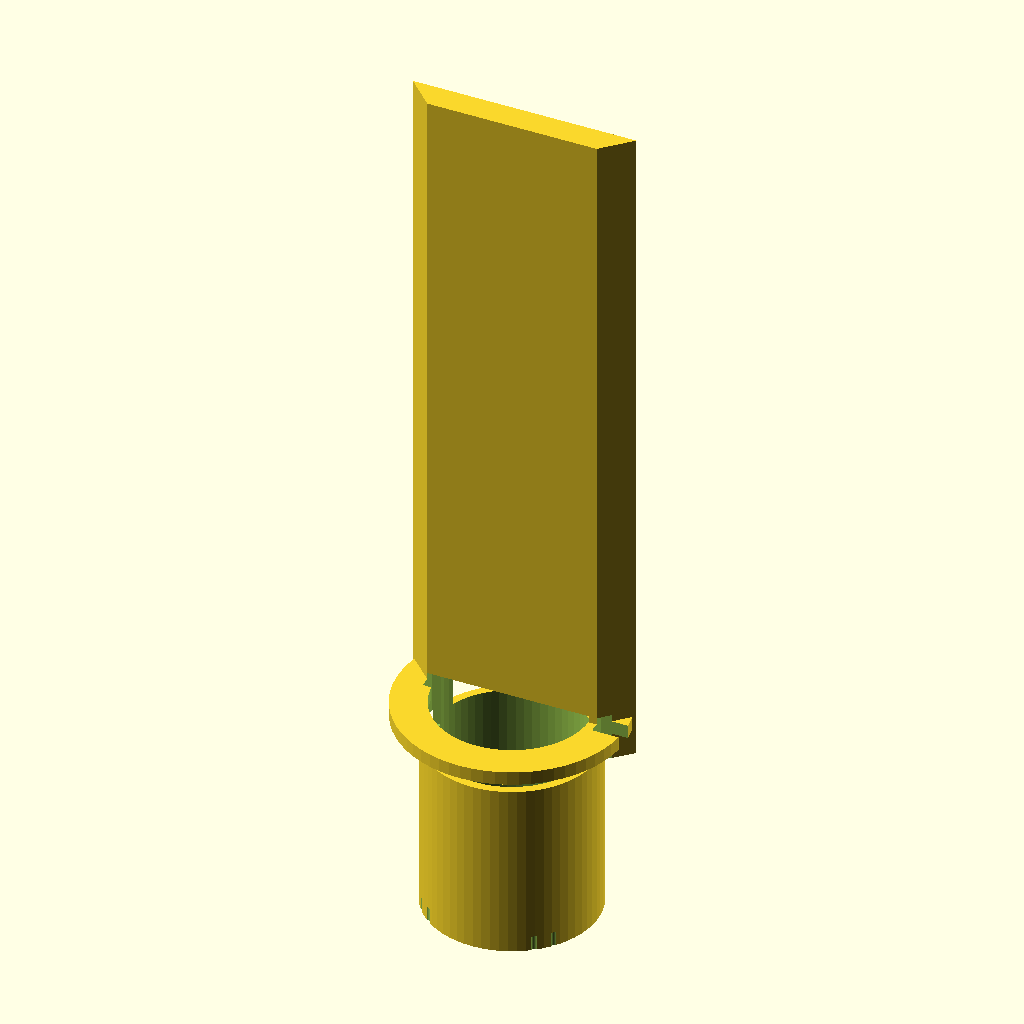
Cell 1 — every parameter at its default value.
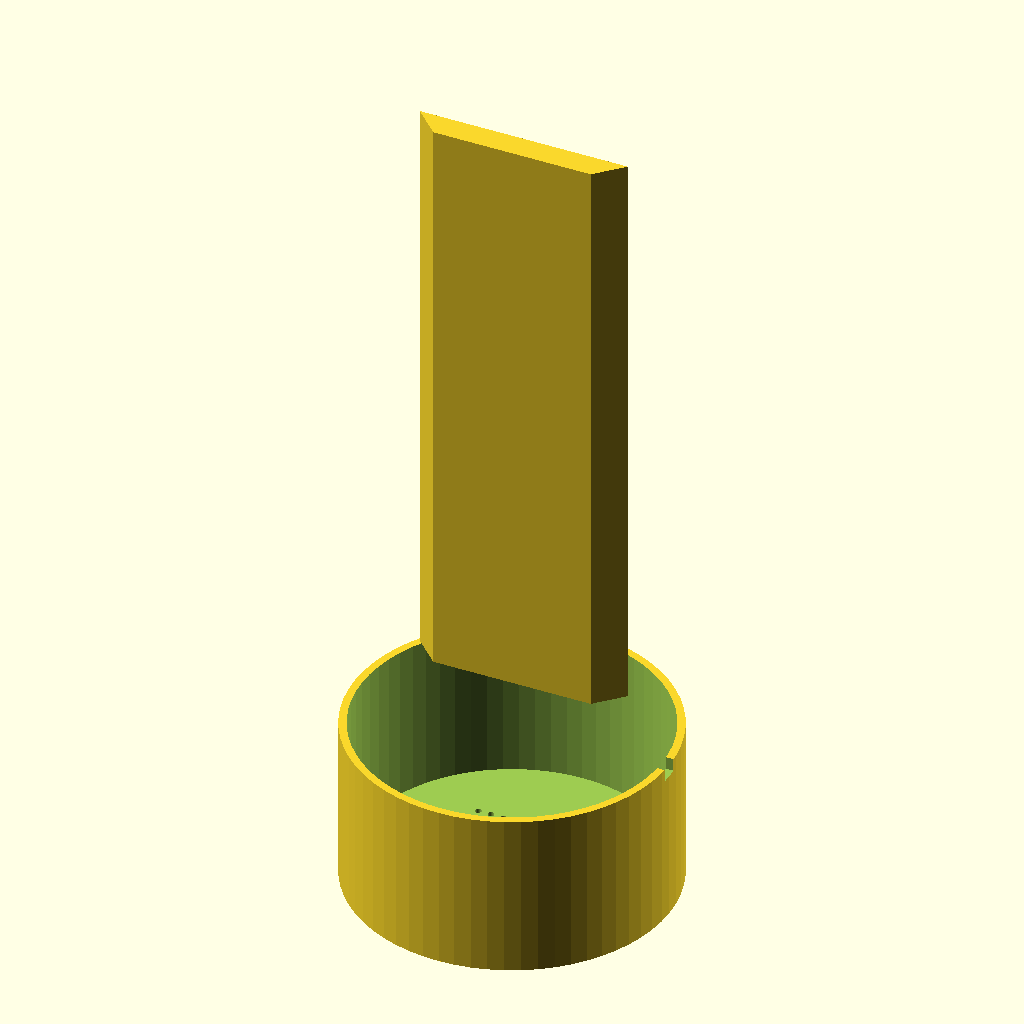
Cell 2 — OD set to 50, the other parameters unchanged.
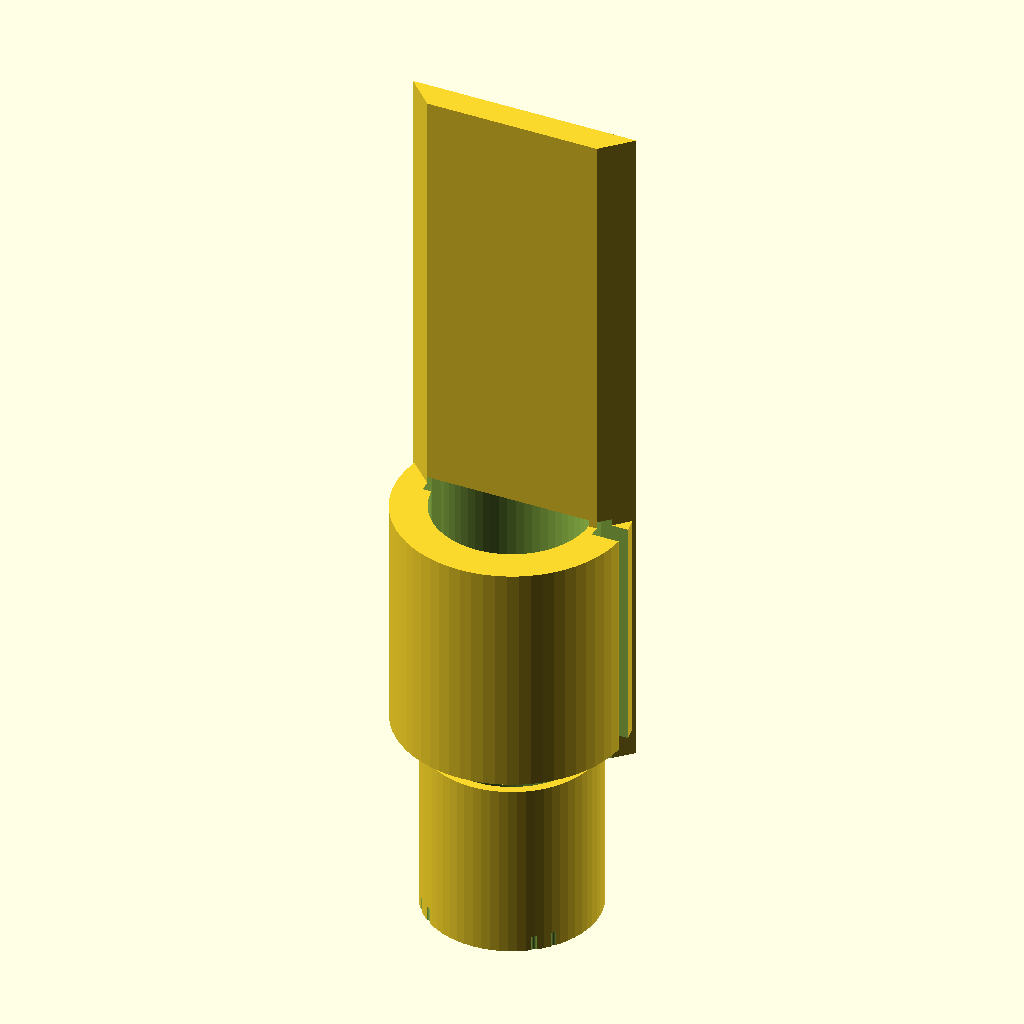
Cell 3 — H set to 64, the other parameters unchanged.
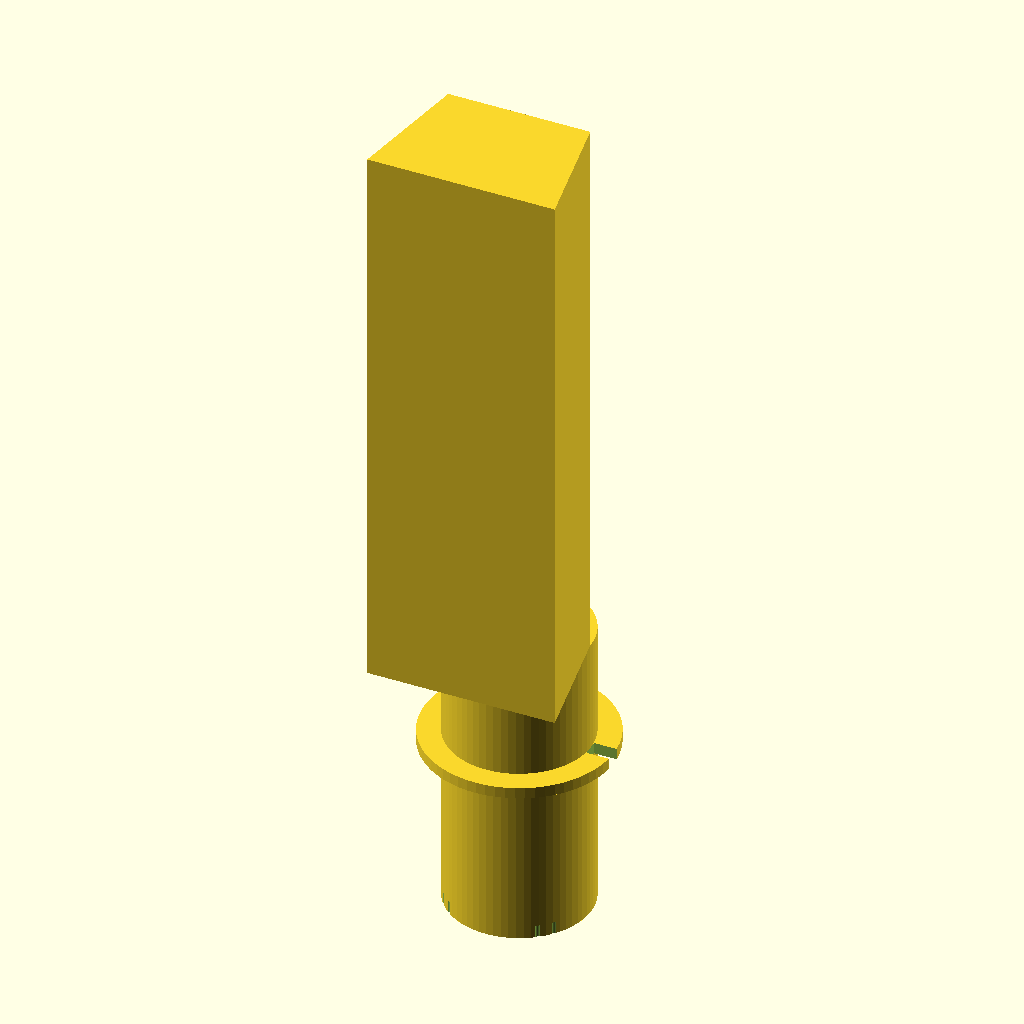
Cell 4 — flare_z0 set to 52, the other parameters unchanged.
The same orthographic view direction (rotation 55°, 0°, 25°; colour scheme Cornfield) for every cell, with the view re-fitted per cell, so scale and position can differ between cells.
Source of the model, bench/heldout/harness/bench/results/r4-qwen38-scadfix/code/tiiny_Qwen_Qwen3.8-27B/cell_strainer_50ml_s2_a0.scad:
// Coarse cell strainer for a 50 mL conical tube
// Printed upright, resting on the XY plane at z = 0, round about Z.

// ---- Dimensions (mm) ----
OD          = 25.0;   // outer diameter of the cup tube
wall        = 1.2;    // wall thickness
bore        = OD - 2*wall;   // 22.6 mm bore
H           = 32.0;   // total height of the cup
floor_t     = 1.2;    // floor thickness (z = 0 to 1.2)

// Collar (45-degree flare)
flare_z0    = 26.0;   // z where the flare starts (25 mm dia)
flare_z1    = 30.0;   // z where the flare ends (33 mm dia)
flare_d0    = 25.0;   // diameter at flare_z0
flare_d1    = 33.0;   // diameter at flare_z1
rim_d       = 33.0;   // rim diameter (z = 30 to 32)

// Floor perforation
hole_d      = 1.0;    // hole diameter
grid        = 2.0;    // square grid pitch
r_max       = 10.0;   // keep holes whose centre is within this radius (81 holes)

// Vent notches
vent_w      = 3.0;    // notch width
vent_r      = 12.5;   // remove collar/rim beyond this radius from axis
vent_z      = 25.0;   // notches start here and go up

$fn = 64;

// ---- Base cup: outer solid minus bore ----
module cup() { difference() {
    // outer body: straight tube + 45-degree flare + rim
    union() {
        // straight tube, z = 0 to flare_z0
        cylinder(h = flare_z0, d = OD, $fn = $fn);
        // 45-degree flare, z = flare_z0 to flare_z1
        translate([0, 0, flare_z0])
            linear_extrude(h = flare_z1 - flare_z0, center = false,
                           twist = 0, scale = 1, convexity = 10)
                polygon(points = [
                    [flare_d0/2, 0],
                    [flare_d1/2, flare_z1 - flare_z0],
                    [-flare_d1/2, flare_z1 - flare_z0],
                    [-flare_d0/2, 0]
                ]);
        // rim, z = flare_z1 to H
        translate([0, 0, flare_z1])
            cylinder(h = H - flare_z1, d = rim_d, $fn = $fn);
    }
    // bore: open from the top down to the floor
    translate([0, 0, floor_t])
        cylinder(h = H - floor_t + 1, d = bore, $fn = $fn);
} }

// ---- Floor perforation: 81 holes on a 2 mm square grid, centred on axis ----
// Keep every hole whose centre is within r_max of the axis.
// With grid = 2 and r_max = 10, the integer offsets -5..5 give 81 holes.
module holes() { for (i = [-5 : 5]) for (j = [-5 : 5])
    if (sqrt(i*i + j*j) <= r_max)
        translate([i*grid, j*grid, -1])
            cylinder(h = floor_t + 2, d = hole_d, $fn = $fn); }

// ---- Vent notches: +X and -X, 3 mm wide, remove collar/rim beyond 12.5 mm ----
// A box that starts at x = vent_r and extends outward, full height above vent_z.
// It is 3 mm wide in Y and tall enough to clear the top of the part.
module vents() { for (s = [-1, 1])
    translate([s*vent_r, -vent_w/2, vent_z - 1])
        cube([vent_r + 1, vent_w, H - vent_z + 2]); }

// ---- Final part ----
difference() {
    cup();
    holes();
    vents();
}
Customizer parameters (derived from the source; name, type, default, range or options):
OD: number, default 25
wall: number, default 1.2
H: number, default 32
floor_t: number, default 1.2
flare_z0: number, default 26
flare_z1: number, default 30
flare_d0: number, default 25
flare_d1: number, default 33
rim_d: number, default 33
hole_d: number, default 1
grid: number, default 2
r_max: number, default 10
vent_w: number, default 3
vent_r: number, default 12.5
vent_z: number, default 25
